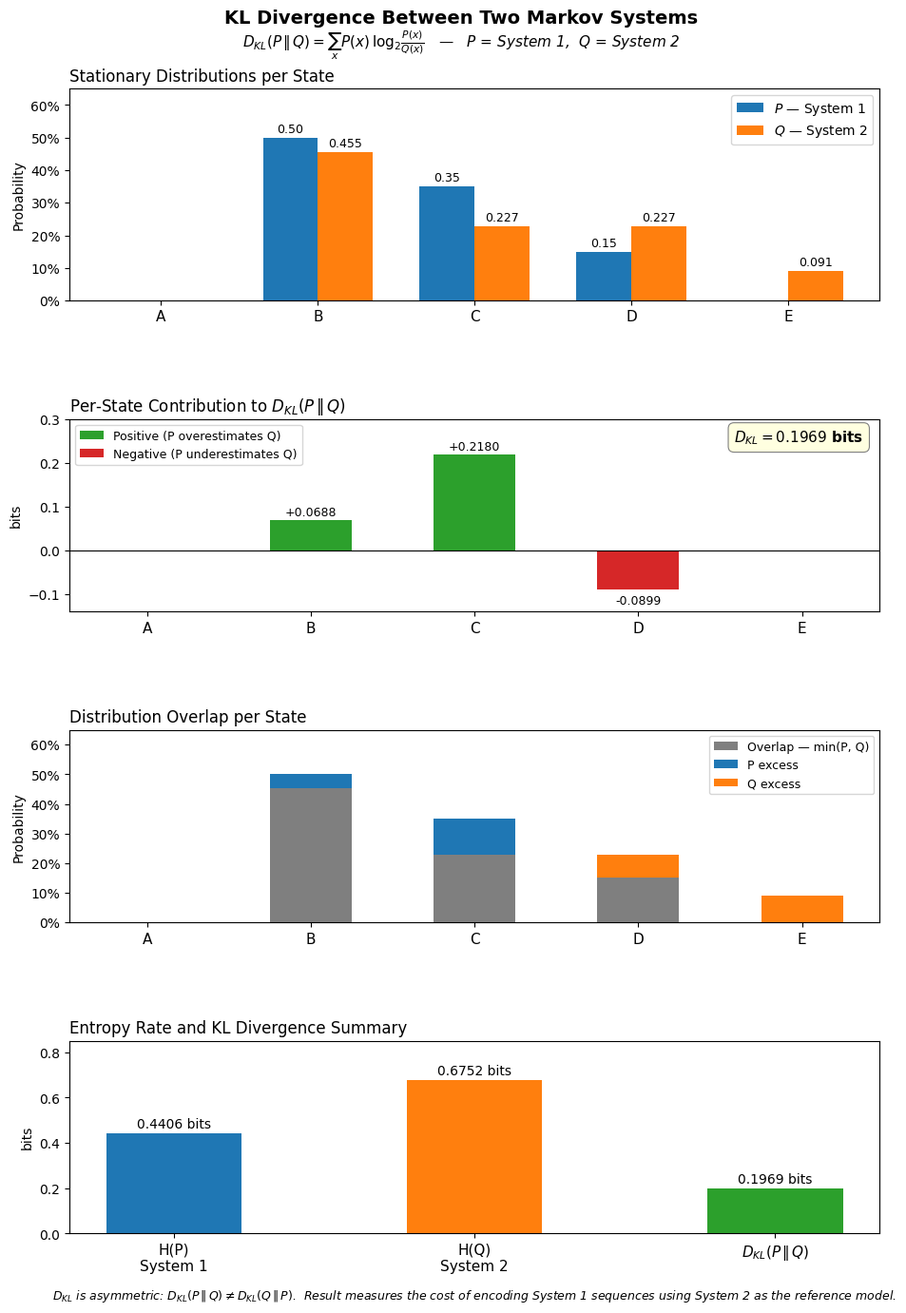

Generate this figure with matplotlib: (Note: this script raises an exception after producing the figure.)
"""

Kullback-Leibler Divergence comparing the distributions for the article.

author: Guilherme Alves Silveira
generated with AI tools
"""

import matplotlib.pyplot as plt
import matplotlib.gridspec as gridspec
import matplotlib.patches as mpatches
import numpy as np

# ── data ──────────────────────────────────────────────────────────────────────
states = ['A', 'B', 'C', 'D', 'E']
P = np.array([0, 0.5, 0.35, 0.15, 0.0])
Q = np.array([0, 5/11, 2.5/11, 2.5/11, 1/11])

kl_contrib = np.array([
    p * np.log2(p / q) if p > 0 and q > 0 else 0.0
    for p, q in zip(P, Q)
])

overlap = np.minimum(P, Q)
p_only  = np.maximum(0, P - Q)
q_only  = np.maximum(0, Q - P)

# ── style: plain matplotlib default ───────────────────────────────────────────
plt.style.use('default')

prop_cycle = plt.rcParams['axes.prop_cycle'].by_key()['color']
COL_P   = prop_cycle[0]   # C0 blue
COL_Q   = prop_cycle[1]   # C1 orange
COL_POS = prop_cycle[2]   # C2 green
COL_NEG = prop_cycle[3]   # C3 red
COL_OVERLAP = prop_cycle[7] if len(prop_cycle) > 7 else '#aaaaaa'

fig = plt.figure(figsize=(11, 14))
fig.suptitle('KL Divergence Between Two Markov Systems', fontsize=14, fontweight='bold', y=0.98)
fig.text(0.5, 0.965,
         r'$D_{KL}(P\,\|\,Q)=\sum_{x}P(x)\,\log_2\!\frac{P(x)}{Q(x)}$'
         r'   —   $P$ = System 1,  $Q$ = System 2',
         fontsize=11, ha='center', va='top', style='italic')

gs = gridspec.GridSpec(4, 1, figure=fig,
                       top=0.92, bottom=0.06,
                       hspace=0.6,
                       height_ratios=[1.1, 1.0, 1.0, 1.0])

x = np.arange(len(states))
w = 0.35

# ── 1. stationary distributions ───────────────────────────────────────────────
ax1 = fig.add_subplot(gs[0])
b1 = ax1.bar(x - w/2, P, width=w, color=COL_P, label='$P$ — System 1')
b2 = ax1.bar(x + w/2, Q, width=w, color=COL_Q, label='$Q$ — System 2')

for bar, val in zip(b1, P):
    if val > 0:
        ax1.text(bar.get_x() + bar.get_width()/2, val + 0.008,
                 f'{val:.2f}', ha='center', va='bottom', fontsize=9)
for bar, val in zip(b2, Q):
    if val > 0:
        ax1.text(bar.get_x() + bar.get_width()/2, val + 0.008,
                 f'{val:.3f}', ha='center', va='bottom', fontsize=9)

ax1.set_xticks(x)
ax1.set_xticklabels(states, fontsize=11)
ax1.set_ylabel('Probability')
ax1.set_ylim(0, 0.65)
ax1.yaxis.set_major_formatter(plt.FuncFormatter(lambda v, _: f'{v:.0%}'))
ax1.legend(loc='upper right', fontsize=10)
ax1.set_title('Stationary Distributions per State', fontsize=12, loc='left')

# ── 2. KL contributions ───────────────────────────────────────────────────────
ax2 = fig.add_subplot(gs[1])
colors_kl = [COL_POS if v >= 0 else COL_NEG for v in kl_contrib]
bars_kl = ax2.bar(x, kl_contrib, width=0.5, color=colors_kl)

for bar, val in zip(bars_kl, kl_contrib):
    if val != 0:
        ypos = val + 0.004 if val > 0 else val - 0.012
        ax2.text(bar.get_x() + bar.get_width()/2, ypos,
                 f'{val:+.4f}', ha='center',
                 va='bottom' if val > 0 else 'top', fontsize=9)

ax2.axhline(0, color='black', linewidth=0.8)
total = kl_contrib.sum()
ax2.text(0.98, 0.95, f'$D_{{KL}} = {total:.4f}$ bits',
         transform=ax2.transAxes, ha='right', va='top',
         fontsize=11, fontweight='bold',
         bbox=dict(boxstyle='round,pad=0.4', facecolor='lightyellow',
                   edgecolor='gray', linewidth=0.8))

legend_els = [mpatches.Patch(facecolor=COL_POS, label='Positive (P overestimates Q)'),
              mpatches.Patch(facecolor=COL_NEG, label='Negative (P underestimates Q)')]
ax2.legend(handles=legend_els, loc='upper left', fontsize=9)

ax2.set_xticks(x)
ax2.set_xticklabels(states, fontsize=11)
ax2.set_ylabel('bits')
ax2.set_ylim(-0.14, 0.30)
ax2.set_title(r'Per-State Contribution to $D_{KL}(P\,\|\,Q)$',
              fontsize=12, loc='left')

# ── 3. overlap ────────────────────────────────────────────────────────────────
ax3 = fig.add_subplot(gs[2])
ax3.bar(x, overlap, width=0.5, color=COL_OVERLAP, label='Overlap — min(P, Q)')
ax3.bar(x, p_only,  width=0.5, color=COL_P, bottom=overlap, label='P excess')
ax3.bar(x, q_only,  width=0.5, color=COL_Q, bottom=overlap, label='Q excess')

ax3.set_xticks(x)
ax3.set_xticklabels(states, fontsize=11)
ax3.set_ylabel('Probability')
ax3.set_ylim(0, 0.65)
ax3.yaxis.set_major_formatter(plt.FuncFormatter(lambda v, _: f'{v:.0%}'))
ax3.legend(loc='upper right', fontsize=9)
ax3.set_title('Distribution Overlap per State', fontsize=12, loc='left')

# ── 4. entropy summary ────────────────────────────────────────────────────────
ax4 = fig.add_subplot(gs[3])
metrics    = ['H(P)\nSystem 1', 'H(Q)\nSystem 2', r'$D_{KL}(P\,\|\,Q)$']
values     = [0.4406, 0.6752, 0.1969]
bar_colors = [COL_P, COL_Q, COL_POS]

for i, (label, val, col) in enumerate(zip(metrics, values, bar_colors)):
    ax4.bar(i, val, width=0.45, color=col)
    ax4.text(i, val + 0.012, f'{val:.4f} bits',
             ha='center', va='bottom', fontsize=10)

ax4.set_xticks([0, 1, 2])
ax4.set_xticklabels(metrics, fontsize=11)
ax4.set_ylabel('bits')
ax4.set_ylim(0, 0.85)
ax4.set_title('Entropy Rate and KL Divergence Summary', fontsize=12, loc='left')

ax4.text(0.5, -0.28,
         r'$D_{KL}$ is asymmetric: $D_{KL}(P\,\|\,Q)\neq D_{KL}(Q\,\|\,P)$.  '
         r'Result measures the cost of encoding System 1 sequences using System 2 as the reference model.',
         transform=ax4.transAxes, ha='center', va='top',
         fontsize=9, style='italic')

OUT = "./graphics/kl_divergence.jpg"
plt.savefig(OUT, dpi=160, bbox_inches="tight",
            facecolor=fig.get_facecolor())
plt.close()
print(f"Saved → {OUT}")
